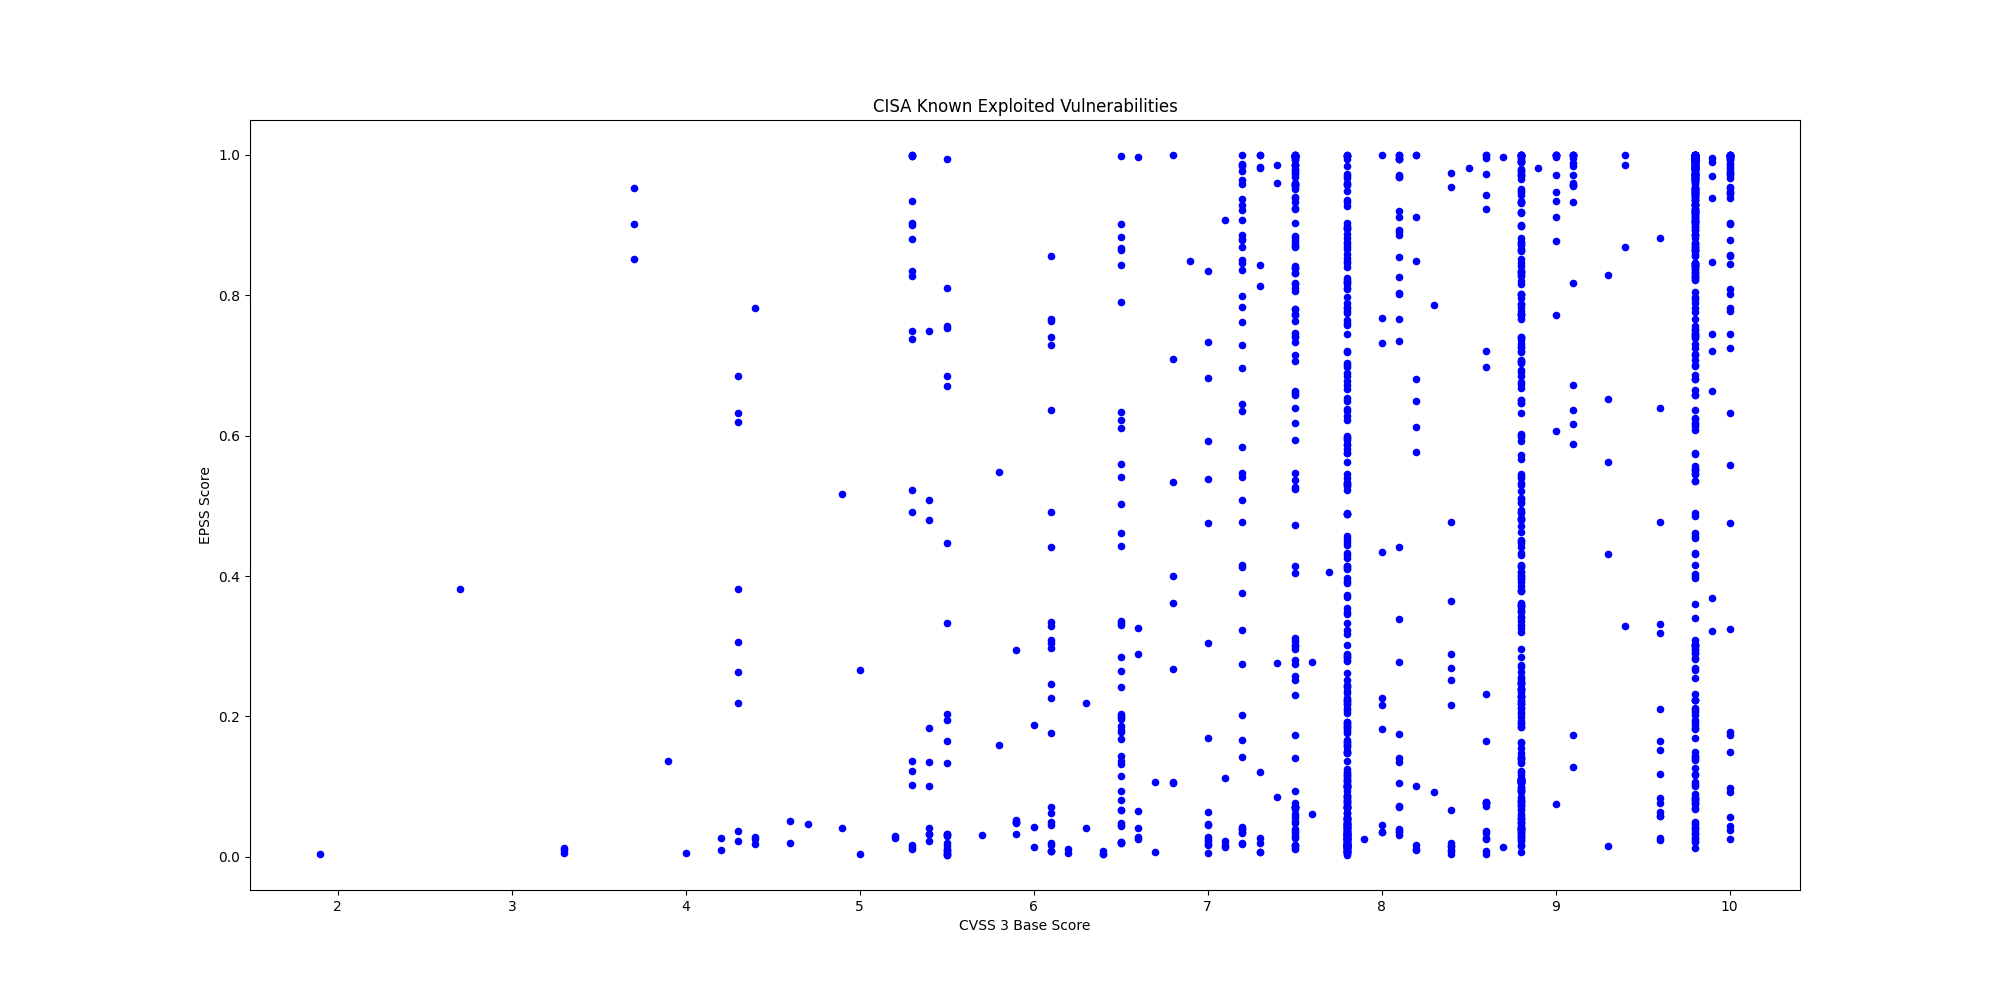

Values plotted in this chart, from the file beside it:
CVE, CVSS3, EPSS, EPSS Percentile, Description, Vendor, Product
CVE-2024-27834, 5.5, 0.01502, 0.7472, Apple iOS, iPadOS, macOS, Safari, tvOS a…, Apple, Multiple Products
CVE-2025-61624, 6.0, 0.01395, 0.7284, FortiOS, FortiPAM, FortiProxy, and Forti…, Fortinet, Multiple Products
CVE-2015-5477, 7.5, 0.9958, 0.9995, ISC BIND contains a data processing erro…, ISC, BIND
CVE-2016-3081, 8.1, 0.9692, 0.9989, Apache Struts contains a command injecti…, Apache, Struts
CVE-2023-22894, 4.9, 0.04114, 0.9094, Strapi contains a cleartext storage of s…, Strapi, Strapi
CVE-2021-3199, 9.8, 0.3024, 0.9825, ONLYOFFICE Docs contains a path traversa…, ONLYOFFICE, Docs
CVE-2015-3306, 10.0, 0.995, 0.9994, ProFTPD contains an improper access cont…, ProFTPD, ProFTPD
CVE-2025-39964, 7.8, 0.01607, 0.7629, Linux Kernel contains a race condition v…, Linux, Kernel
CVE-2025-39682, 9.8, 0.03312, 0.8876, Linux Kernel contains an improper check …, Linux, Kernel
CVE-2025-25249, 8.1, 0.03742, 0.9003, Fortinet FortiOS, FortiSwitchManager, an…, Fortinet, Multiple Products
CVE-2023-49105, 9.8, 0.4319, 0.9875, ownCloud contains an improper authentica…, ownCloud, ownCloud
CVE-2021-23758, 8.1, 0.8258, 0.9967, Ajax.NET Professional (AjaxPro) contains…, Ajax.NET Professional, Ajax.NET Professional
CVE-2015-3246, 7.4, 0.08503, 0.9512, Red Hat libuser contains a race conditio…, Red Hat, Libuser
CVE-2015-5287, 7.8, 0.05003, 0.9237, Red Hat Automatic Bug Reporting Tool (AB…, Red Hat, Automatic Bug Reporting Tool
CVE-2022-0995, 7.8, 0.08859, 0.9529, Linux Kernel contains an out-of-bounds m…, Linux, Kernel
CVE-2019-1068, 8.8, 0.5727, 0.9909, Microsoft SQL Server contains a remote c…, Microsoft, SQL Server
CVE-2025-62593, 8.8, 0.6015, 0.9915, Ray-Project Ray contains a code injectio…, Ray-Project, Ray
CVE-2025-68686, 5.9, 0.295, 0.9822, Fortinet FortiOS contains an exposure of…, Fortinet, FortiOS
CVE-2021-27137, 8.1, 0.03995, 0.9069, DD-WRT contains a stack-based buffer ove…, DD-WRT, DD-WRT
CVE-2023-4346, 7.5, 0.01363, 0.7224, KNX Association KNX Protocol Connection …, KNX Association, KNX Protocol Connection Authorization Op…
CVE-2008-4128, 8.1, 0.3387, 0.9842, Cisco IOS 12.4 contains multiple cross-s…, Cisco, IOS
CVE-2025-67038, 9.8, 0.2115, 0.9762, Lantronix EDS5000 contains a code inject…, Lantronix, EDS5000
CVE-2022-0492, 7.8, 0.05528, 0.9294, Linux Kernel contains an improper authen…, Linux, Kernel
CVE-2025-48595, 8.4, 0.01995, 0.8104, Android Framework contains an integer ov…, Android, Framework
CVE-2024-21182, 7.5, 0.7416, 0.9949, Oracle WebLogic contains an unspecified …, Oracle, WebLogic Server
CVE-2025-34291, 8.8, 0.9322, 0.9984, Langflow contains an origin validation e…, Langflow, Langflow
CVE-2008-4250, 9.8, 0.9875, 0.9993, Microsoft Windows contains a buffer over…, Microsoft, Windows
CVE-2009-1537, 8.8, 0.5108, 0.9895, Microsoft DirectX contains a NULL byte o…, Microsoft, DirectX
CVE-2009-3459, 8.8, 0.8653, 0.9974, Adobe Acrobat and Reader contain a heap-…, Adobe, Acrobat and Reader
CVE-2010-0249, 8.8, 0.9194, 0.9982, Microsoft Internet Explorer contains an …, Microsoft, Internet Explorer
CVE-2010-0806, 8.8, 0.8212, 0.9966, Microsoft Internet Explorer contains an …, Microsoft, Internet Explorer
CVE-2024-1708, 8.4, 0.9544, 0.9987, ConnectWise ScreenConnect contains a pat…, ConnectWise, ScreenConnect
CVE-2025-29635, 7.2, 0.8794, 0.9977, D-Link DIR-823X contains a command injec…, D-Link, DIR-823X
CVE-2024-7399, 8.8, 0.9194, 0.9982, Samsung MagicINFO 9 Server contains a pa…, Samsung, MagicINFO 9 Server
CVE-2024-57728, 7.2, 0.6447, 0.9925, SimpleHelp contains a path traversal vul…, SimpleHelp, SimpleHelp
CVE-2024-57726, 9.9, 0.6641, 0.993, SimpleHelp contains a missing authorizat…, SimpleHelp, SimpleHelp
CVE-2025-2749, 7.2, 0.04021, 0.9074, Kentico Xperience contains a path traver…, Kentico, Kentico Xperience
CVE-2023-27351, 7.5, 0.7805, 0.9958, PaperCut NG/MF contains an improper auth…, PaperCut, NG/MF
CVE-2025-48700, 6.1, 0.01713, 0.7777, Synacor Zimbra Collaboration Suite (ZCS)…, Synacor, Zimbra Collaboration Suite (ZCS)
CVE-2025-32975, 10.0, 0.02487, 0.8489, Quest KACE Systems Management Appliance …, Quest, KACE Systems Management Appliance (SMA)
CVE-2024-27199, 7.3, 0.9999, 0.9999, JetBrains TeamCity contains a relative p…, JetBrains, TeamCity
CVE-2009-0238, 8.8, 0.4294, 0.9874, Microsoft Office Excel contains a remote…, Microsoft, Office
CVE-2012-1854, 7.8, 0.2087, 0.9759, Microsoft Visual Basic for Applications …, Microsoft, Visual Basic for Applications (VBA)
CVE-2025-60710, 7.8, 0.04614, 0.9183, Microsoft Windows contains a link follow…, Microsoft, Windows
CVE-2023-21529, 8.8, 0.5929, 0.9913, Microsoft Exchange Server contains a des…, Microsoft, Exchange Server
CVE-2023-36424, 7.8, 0.1209, 0.9621, Microsoft Windows Common Log File System…, Microsoft, Windows
CVE-2020-9715, 7.8, 0.3326, 0.9839, Adobe Acrobat contains a use-after-free …, Adobe, Acrobat
CVE-2025-53521, 9.8, 0.02295, 0.8355, F5 BIG-IP APM contains a stack-based buf…, F5, BIG-IP
CVE-2025-32432, 10.0, 0.9979, 0.9996, Craft CMS contains a code injection vuln…, Craft CMS, Craft CMS
CVE-2025-54068, 9.8, 0.9628, 0.9988, Laravel Livewire contain a code injectio…, Laravel, Livewire
CVE-2025-43510, 7.8, 0.00369, 0.3121, Apple watchOS, iOS, iPadOS, macOS, visio…, Apple, Multiple Products
CVE-2025-43520, 5.5, 0.00441, 0.389, Apple watchOS, iOS, iPadOS, macOS, visio…, Apple, Multiple Products
CVE-2025-31277, 8.8, 0.01678, 0.7729, Apple Safari, iOS, watchOS, visionOS, iP…, Apple, Multiple Products
CVE-2025-66376, 7.2, 0.2023, 0.9751, Synacor Zimbra Collaboration Suite (ZCS)…, Synacor, Zimbra Collaboration Suite (ZCS)
CVE-2025-47813, 4.3, 0.6324, 0.9922, Wing FTP Server contains a generation of…, Wing FTP Server, Wing FTP Server
CVE-2025-68613, 9.9, 0.9899, 0.9993, n8n contains an improper control of dyna…, n8n, n8n
CVE-2021-22054, 7.5, 0.9968, 0.9995, Omnissa Workspace One UEM formerly known…, Omnissa, Workspace One UEM
CVE-2025-26399, 9.8, 0.9056, 0.998, SolarWinds Web Help Desk contain a deser…, SolarWinds, Web Help Desk
CVE-2017-7921, 9.8, 1, 0.9999, Multiple Hikvision products contain an i…, Hikvision, Multiple Products
CVE-2021-22681, 9.8, 0.6363, 0.9923, Multiple Rockwell products contain an in…, Rockwell, Multiple Products
... 1,512 more rows
